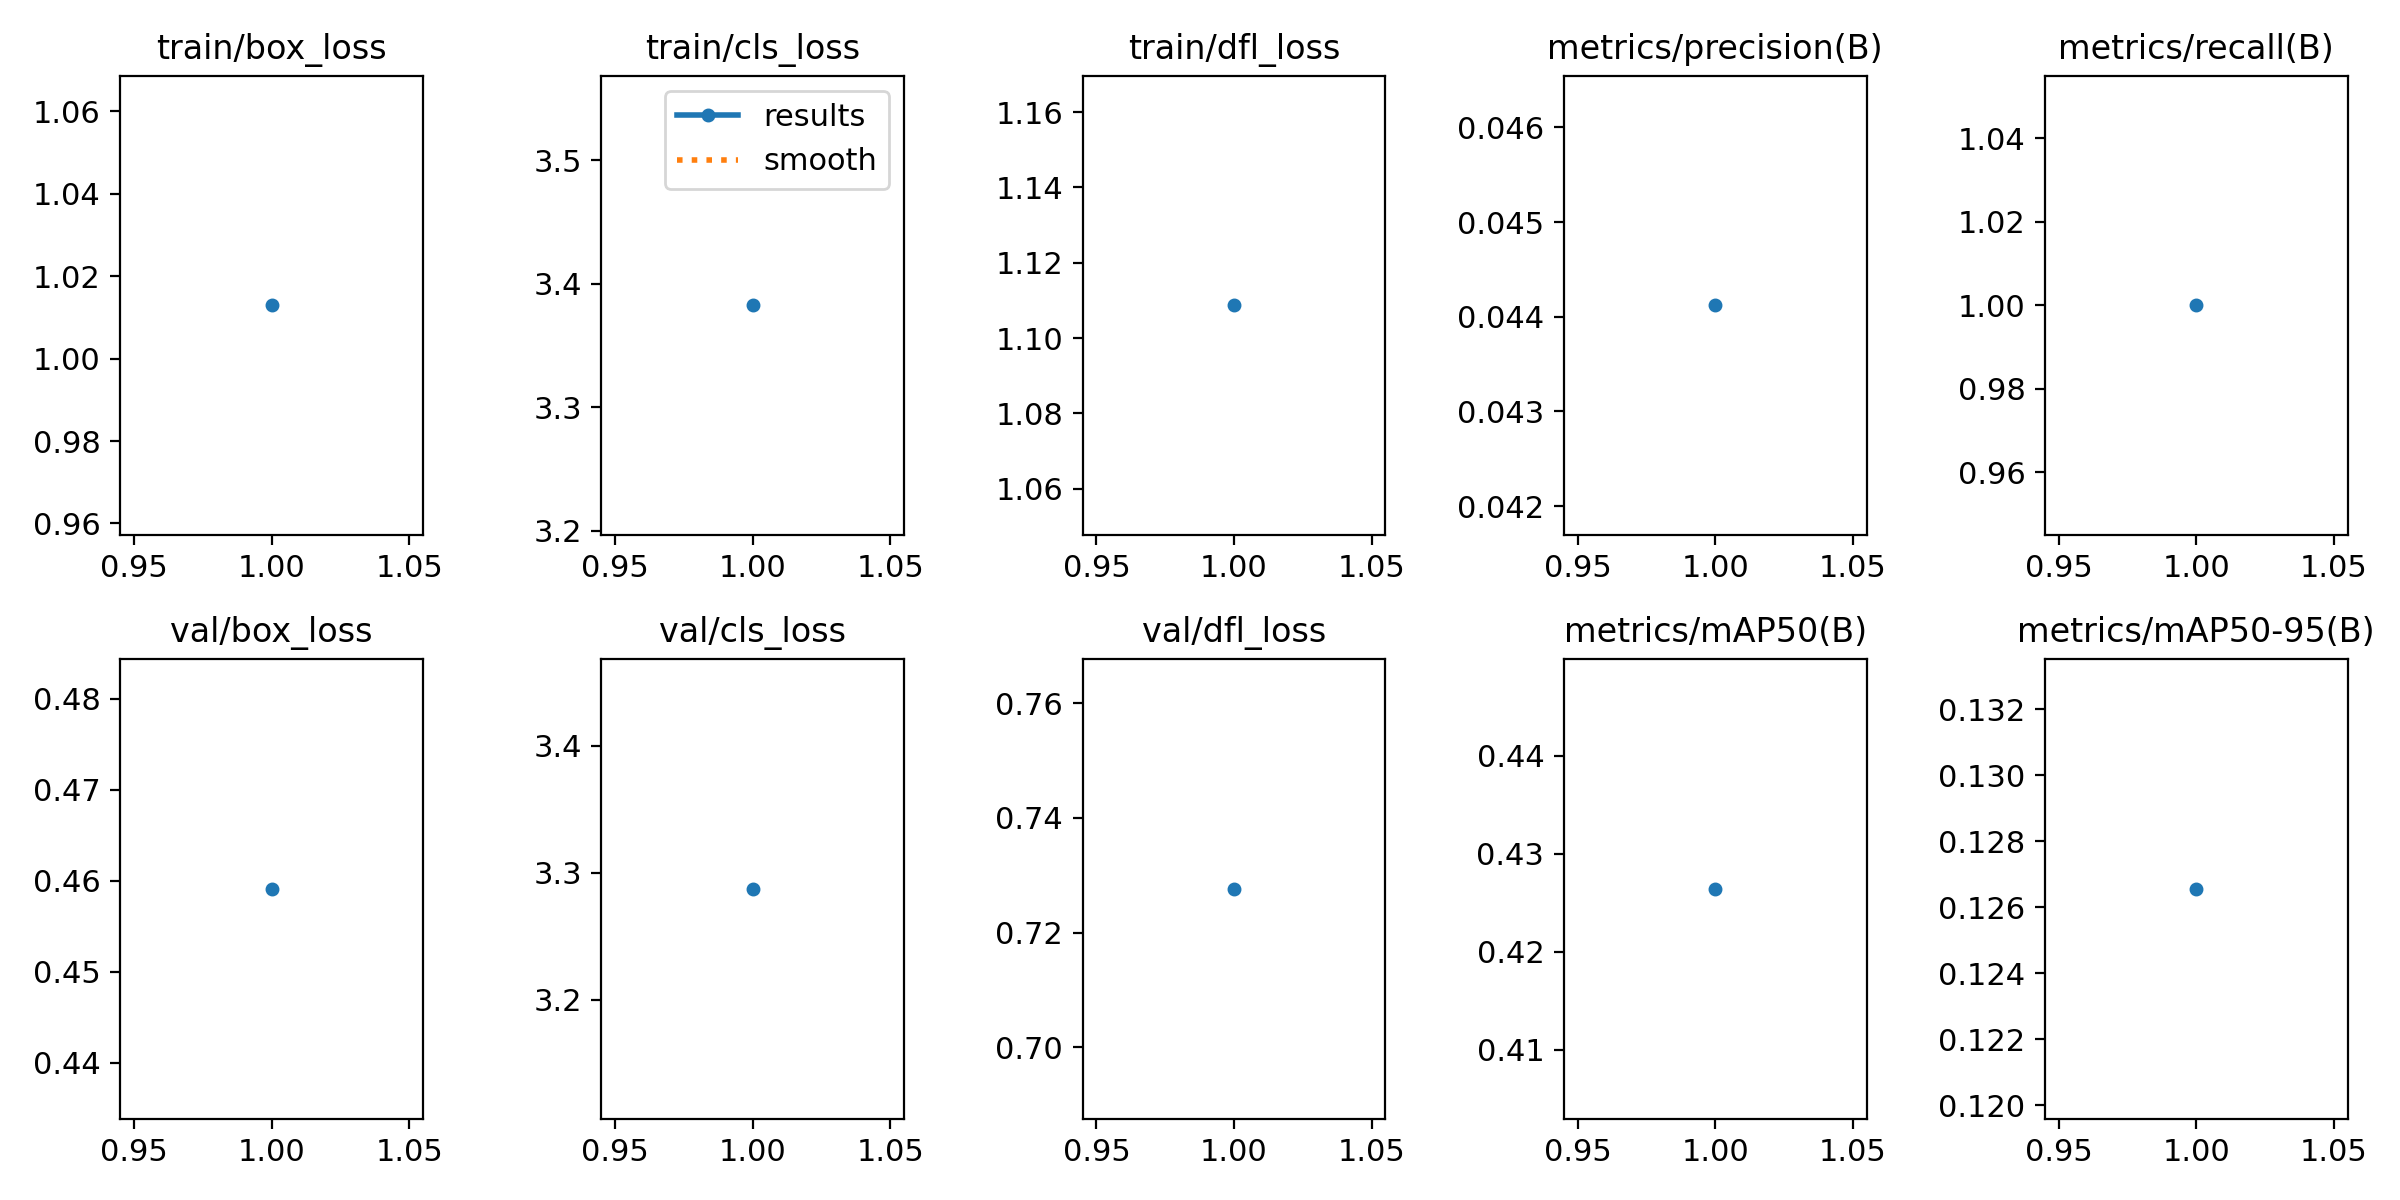

The file beside this chart, header and first rows:
epoch, time, train/box_loss, train/cls_loss, train/dfl_loss, metrics/precision(B), metrics/recall(B), metrics/mAP50(B), metrics/mAP50-95(B), val/box_loss, val/cls_loss, val/dfl_loss, lr/pg0, lr/pg1, lr/pg2
1, 2.193, 1.013, 3.383, 1.109, 0.04412, 1, 0.4264, 0.1265, 0.4591, 3.287, 0.7276, 0.00016, 0.00016, 0.00016
